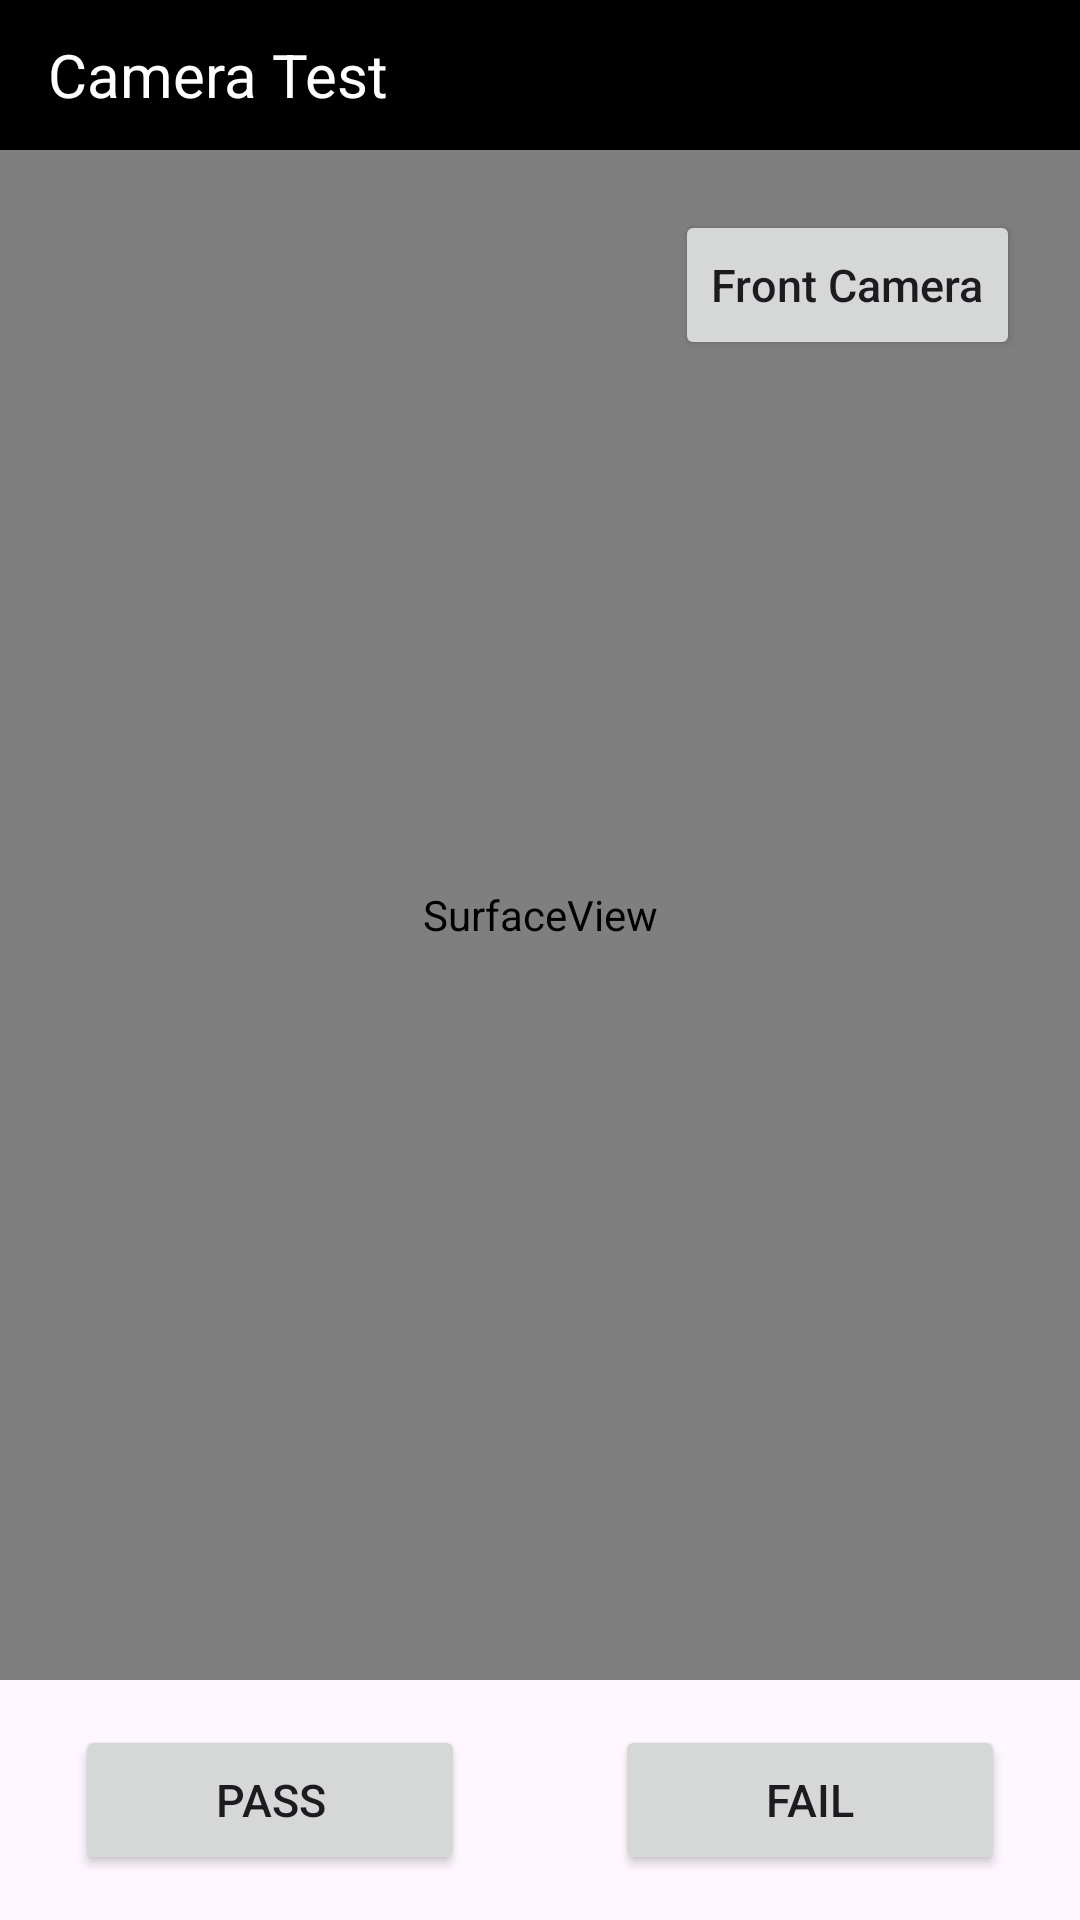

Here is an Android app screen rendered from its layout file. Give the layout XML and the strings, colors and styles it references.
<!-- AndroidManifest.xml: application theme Theme.SRFactoryMode -->
<!-- res/layout/activity_camera_test.xml -->
<?xml version="1.0" encoding="utf-8"?>
<layout xmlns:android="http://schemas.android.com/apk/res/android"
    xmlns:tools="http://schemas.android.com/tools">
    <data>

    </data>

    <LinearLayout
        android:layout_width="match_parent"
        android:layout_height="match_parent"
        android:orientation="vertical"
        tools:context=".singletest.CameraTestActivity">

        <LinearLayout
            android:layout_width="match_parent"
            android:layout_height="wrap_content">
            <androidx.appcompat.widget.Toolbar
                android:layout_width="match_parent"
                android:layout_height="50dp"
                android:background="@color/black">
                <TextView
                    android:layout_width="wrap_content"
                    android:layout_height="match_parent"
                    android:gravity="center_vertical|start"
                    android:text="@string/camera_test"
                    android:textColor="@color/white"
                    android:textSize="20sp" />
            </androidx.appcompat.widget.Toolbar>
        </LinearLayout>

        <RelativeLayout
            android:layout_width="match_parent"
            android:layout_height="0dp"
            android:layout_weight="1">

            <SurfaceView
                android:id="@+id/v_camera_test"
                android:layout_width="match_parent"
                android:layout_height="match_parent"/>

            <android.widget.Button
                android:id="@+id/btn_camera_revert"
                android:layout_width="wrap_content"
                android:layout_height="50dp"
                android:layout_alignParentRight="true"
                android:layout_marginEnd="20dp"
                android:layout_marginTop="20dp"
                android:text="@string/front_camera"
                android:textSize="15sp"
                android:textAllCaps="false" />

        </RelativeLayout>

        <LinearLayout
            android:layout_width="match_parent"
            android:layout_height="80dp"
            android:layout_gravity="bottom"
            android:gravity="center">

            <android.widget.Button
                android:id="@+id/btn_pass"
                android:layout_width="130dp"
                android:layout_height="50dp"
                android:layout_marginEnd="30dp"
                android:text="@string/pass"
                android:textSize="15sp"/>

            <android.widget.Button
                android:id="@+id/btn_fail"
                android:layout_width="130dp"
                android:layout_height="50dp"
                android:layout_marginStart="20dp"
                android:text="@string/fail"
                android:textSize="15sp"/>
        </LinearLayout>

    </LinearLayout>
</layout>
<!-- resources referenced by this layout -->
<resources>
  <color name="black">#FF000000</color>
  <color name="white">#FFFFFFFF</color>
  <string name="camera_test">Camera Test</string>
  <string name="fail">FAIL</string>
  <string name="front_camera">Front Camera</string>
  <string name="pass">PASS</string>
  <style name="Theme.SRFactoryMode" parent="Base.Theme.SRFactoryMode" />
  <style name="Base.Theme.SRFactoryMode" parent="Theme.Material3.DayNight.NoActionBar">
          
          
      </style>
</resources>
